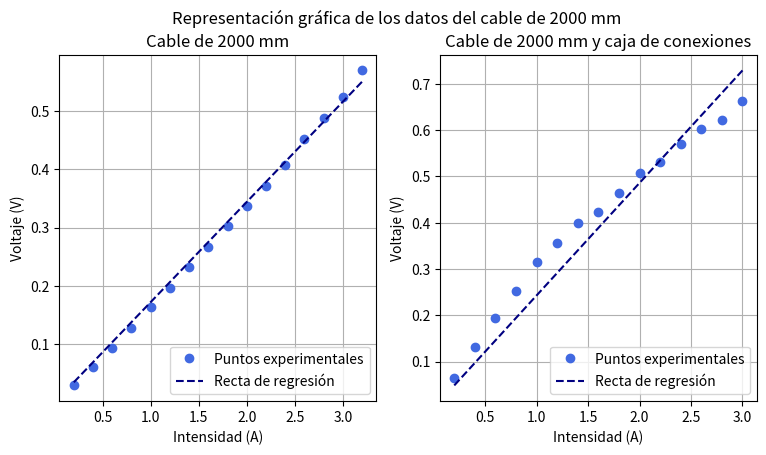

Source code (Python):
# -*- coding: utf-8 -*-
# Pequenas resistencias caja de conexiones

from numpy import *
from matplotlib.pyplot import *
from math import *

Intensidad = array([0.2, 0.4, 0.6, 0.8, 1, 1.2, 1.4, 1.6, 1.8, 2, 2.2, 2.4, 2.6, 2.8, 3, 3.2, 3.4, 3.6, 3.8, 4])

def ResContactos(Rt,Rc,sRt,sRc):    #Rt es la resistencia total y Rc solo la del cable
    Rcontactos = (Rt-Rc)/2
    IncRcontactos = sqrt(sRt**2+sRc**2)/2
    return [Rcontactos,IncRcontactos]

def regresionSimpleSenTermoIndependente(x,y):
    """Axusta os datos dos vectore x e y a unha resta dada pola ec. y= bx
    Parametros:
    x vector con medidas da magnitud x
    y vector con medidas da magnitud y
    Devolve:
    b coeficiente b
    sb incerteza de b
    r coeficiente de regresion lineal """
    n=len(x)
    xy=dot(x,y); xx=dot(x,x); xy=dot(x,y); yy=dot(y,y)
    b=xy/xx
    s=sqrt(sum((y-b*x)**2)/(n-1))
    sb=s/sqrt(xx)
    r=xy/sqrt(xx*yy)
    print('b = ',b)
    print('s(b) =',sb)
    print('r = ',r)
    print('s = ',s)
    return [b,sb]


# Cable de 100 mm

"""Vc1 = array([2.1,3.9,5.7,7.5,9.3,11.3,13.4,15,16.9,18.5,20.4,21.9,23.6,26,27.6,29.6,31.1,33,35.3,36.1])

ceroresidual = zeros(20)+0.4

Vc1 = Vc1-ceroresidual

Vc1 = Vc1/1000  #Pasamos de mV a V

print('Datos del cable de 100 mm')
Rc1 = regresionSimpleSenTermoIndependente(Intensidad,Vc1)"""




#Cable de 100 mm + placa

"""Vt1 = array([4.6,9,13.3,17.6,21.9,26.3,30.5,35.2,39.4,43.7,48,52.3,56.6,60.9,64.8,69.1,73.4,77.7,81.9,86.2])

Vt1 = Vt1 - ceroresidual

Vt1 = Vt1/1000

print('Datos del cable de 100 mm y la placa')
Rt1 = regresionSimpleSenTermoIndependente(Intensidad,Vt1)"""


#Plot de las dos graficas (Función)


def plotRegresión(IntensidadT,IntensidadC,VTotal,Vcable,RectaT,RectaC,longitud):
    figure(figsize=(9,4.5))

    subplot(121)
    plot(IntensidadC,Vcable*1000,'o',color='royalblue',label='Puntos experimentales')
    plot(IntensidadC,RectaC*1000,'--',color='navy',label='Recta de regresión')
    grid(True)
    xlabel('Intensidad (A)')
    ylabel('Voltaje (V)')
    legend(loc='lower right')
    title(f'Cable de {longitud}')


    subplot(122)
    plot(IntensidadT,VTotal*1000,'o',color='royalblue',label='Puntos experimentales')
    plot(IntensidadT,RectaT*1000,'--',color='navy',label='Recta de regresión')
    grid(True)
    xlabel('Intensidad (A)')
    ylabel('Voltaje (V)')
    legend(loc='lower right')
    title(f'Cable de {longitud} y caja de conexiones')

    suptitle(f'Representación gráfica de los datos del cable de {longitud}')
    show()

#Plot de las gráficas del primer cable:

l1 = '100 mm'

"""RectaT1 = Intensidad*Total1[0]
RectaC1 = Intensidad*Cable1[0]

plotRegresión(Intensidad,Intensidad,Vt1,Vc1,RectaT1,RectaC1,l1)


#Cálculo de la resistencia entre contactos cable 1

ResCable1 = ResContactos(Total1[0],Cable1[0],Total1[1],Cable1[1])

print('Resistencia entre contactos cable 1 = ',ResCable1[0])
print('Incertidumbre resistencia entre contactos cable 1 = ',ResCable1[1])"""



###########Cable de 600 mm##############

"""l2 = '600 mm'

Vc2 = array([4.2, 8.5, 12.8, 17.1, 21.4, 25.8, 30.1, 34.4, 38.7, 43, 47.4, 51.7, 56.1, 60.4, 64.8, 69.2, 73.6, 77.9, 82.4, 86.8])
Vt2 = array([11.4, 22.8, 34, 45.4, 56.7, 68.1, 79.4, 90.7, 102, 113.3, 124.5, 135.6, 146.7, 157.9, 169.1, 180.3, 191.4])

IntensidadVt2 = array([0.2, 0.4, 0.6, 0.8, 1, 1.2, 1.4, 1.6, 1.8, 2, 2.2, 2.4, 2.6, 2.8, 3, 3.2, 3.4])

print('Datos del cable de 600 mm')
Rc2 = regresionSimpleSenTermoIndependente(Intensidad,Vc2/1000) # Hay que pasar a mV

RectaC2 = Rc2[0]*Intensidad

print('Datos del cable de 600 mm y la placa')
Rt2 = regresionSimpleSenTermoIndependente(IntensidadVt2,Vt2/1000)
RectaT2 = Rt2[0] * IntensidadVt2

plotRegresión(IntensidadVt2,Intensidad,Vt2/1000,Vc2/1000,RectaT2,RectaC2,l2)

Rtotal2 = ResContactos(Rt2[0],Rc2[0],Rt2[1],Rt2[1])

print('Resistencia entre contactos del cable de 600 mm = ',Rtotal2[0])
print('Incertidumbre de la resistencia entre contactos del cable de 600 mm = ',Rtotal2[1])"""



######### Cable de 2000 mm ###############

l3 = '2000 mm'

Vc3 = array([0.029, 0.061, 0.093, 0.127, 0.163, 0.196, 0.233,0.267, 0.302, 0.337, 0.372, 0.407, 0.452, 0.489, 0.525, 0.57])
Vt3 = array([0.064, 0.131, 0.194, 0.253, 0.315, 0.356, 0.4,0.423, 0.465, 0.508, 0.532, 0.57, 0.602, 0.623, 0.664])

IntensidadVc3 = array([0.2, 0.4, 0.6, 0.8, 1, 1.2, 1.4, 1.6, 1.8, 2, 2.2, 2.4, 2.6, 2.8, 3, 3.2])
IntensidadVt3 = array([0.2, 0.4, 0.6, 0.8, 1, 1.2, 1.4, 1.6, 1.8, 2, 2.2, 2.4, 2.6, 2.8, 3])

print('Datos del cable de 2000 mm:')

Rc3 = regresionSimpleSenTermoIndependente(IntensidadVc3,Vc3)  #Ahora ya no hay que dividir entre 1000 por que ya estan en voltios los datos

RectaC3 = IntensidadVc3*Rc3[0]

print(f'Datos del cable de {l3} y la placa:')

Rt3 = regresionSimpleSenTermoIndependente(IntensidadVt3,Vt3)

RectaT3 = IntensidadVt3*Rt3[0]

plotRegresión(IntensidadVt3,IntensidadVc3,Vt3/1000,Vc3/1000,RectaT3/1000,RectaC3/1000,l3)

Rtotal3 = ResContactos(Rt3[0],Rc3[0],Rt3[1],Rt3[1])

print('Resistencia entre contactos del cable de 2000 mm = ',Rtotal3[0])
print('Incertidumbre de la resistencia entre contactos del cable de 22000 mm = ',Rtotal3[1])